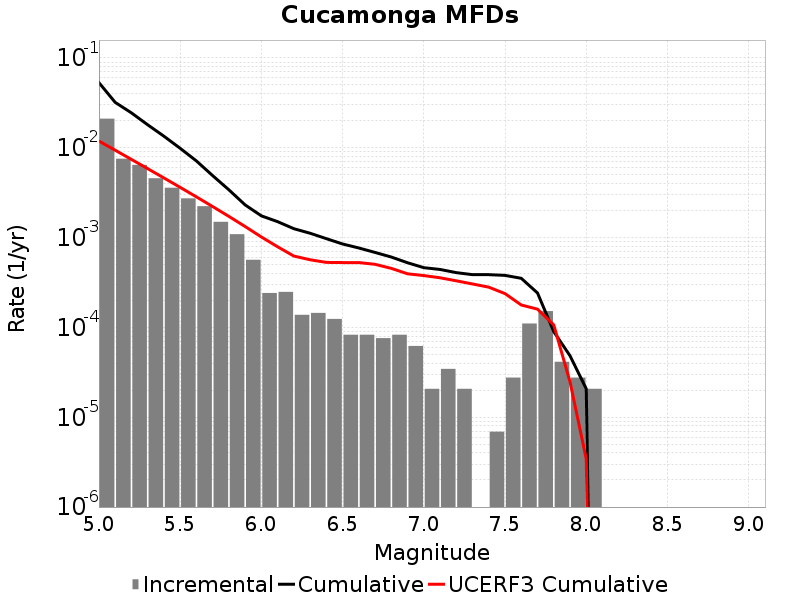

Source data for this figure (header and first rows):
Magnitude, Incremental Rate, Cumulative Rate, UCERF3 Cumulative Rate
5.05, 0.02111, 0.05319, 0.01189
5.15, 0.007566, 0.03207, 0.009407
5.25, 0.006453, 0.02451, 0.007433
5.35, 0.004581, 0.01805, 0.005865
5.45, 0.003593, 0.01347, 0.004619
5.55, 0.002736, 0.00988, 0.00363
5.65, 0.002239, 0.007144, 0.002844
5.75, 0.001499, 0.004906, 0.00222
5.85, 0.001092, 0.003406, 0.001724
5.95, 5.665626E-4, 0.002315, 0.00133
6.05, 2.418255E-4, 0.001748, 0.001017
6.15, 2.487348E-4, 0.001506, 7.90781E-4
6.25, 1.3818599E-4, 0.001257, 6.2361936E-4
6.35, 1.450953E-4, 0.001119, 5.670702E-4
6.45, 1.243674E-4, 9.7421126E-4, 5.299707E-4
6.55, 8.2911596E-5, 8.498439E-4, 5.2775675E-4
6.65, 8.2911596E-5, 7.6693227E-4, 5.2775675E-4
6.75, 7.6002296E-5, 6.840207E-4, 5.047307E-4
6.85, 8.2911596E-5, 6.0801837E-4, 4.5453312E-4
6.95, 6.21837E-5, 5.251068E-4, 3.9561075E-4
7.05, 2.0727899E-5, 4.6292308E-4, 3.7809162E-4
7.15, 3.4546498E-5, 4.421952E-4, 3.5730976E-4
7.25, 2.0727899E-5, 4.0764868E-4, 3.305104E-4
7.35, 0.0, 3.869208E-4, 3.0481644E-4
7.45, 6.9093E-6, 3.869208E-4, 2.8082434E-4
7.55, 2.76372E-5, 3.800115E-4, 2.3806644E-4
7.65, 1.105488E-4, 3.523743E-4, 1.7780023E-4
7.75, 1.5200459E-4, 2.418255E-4, 1.5986666E-4
7.85, 4.1455798E-5, 8.98209E-5, 1.0661637E-4
7.95, 2.76372E-5, 4.83651E-5, 2.4792564E-5
8.05, 2.0727899E-5, 2.0727899E-5, 3.42004E-6
8.15, 0.0, 0.0, 0.0
8.25, 0.0, 0.0, 0.0
8.35, 0.0, 0.0, 0.0
8.45, 0.0, 0.0, 0.0
8.55, 0.0, 0.0, 0.0
8.65, 0.0, 0.0, 0.0
8.75, 0.0, 0.0, 0.0
8.85, 0.0, 0.0, 0.0
8.95, 0.0, 0.0, 0.0
9.05, 0.0, 0.0, 0.0
